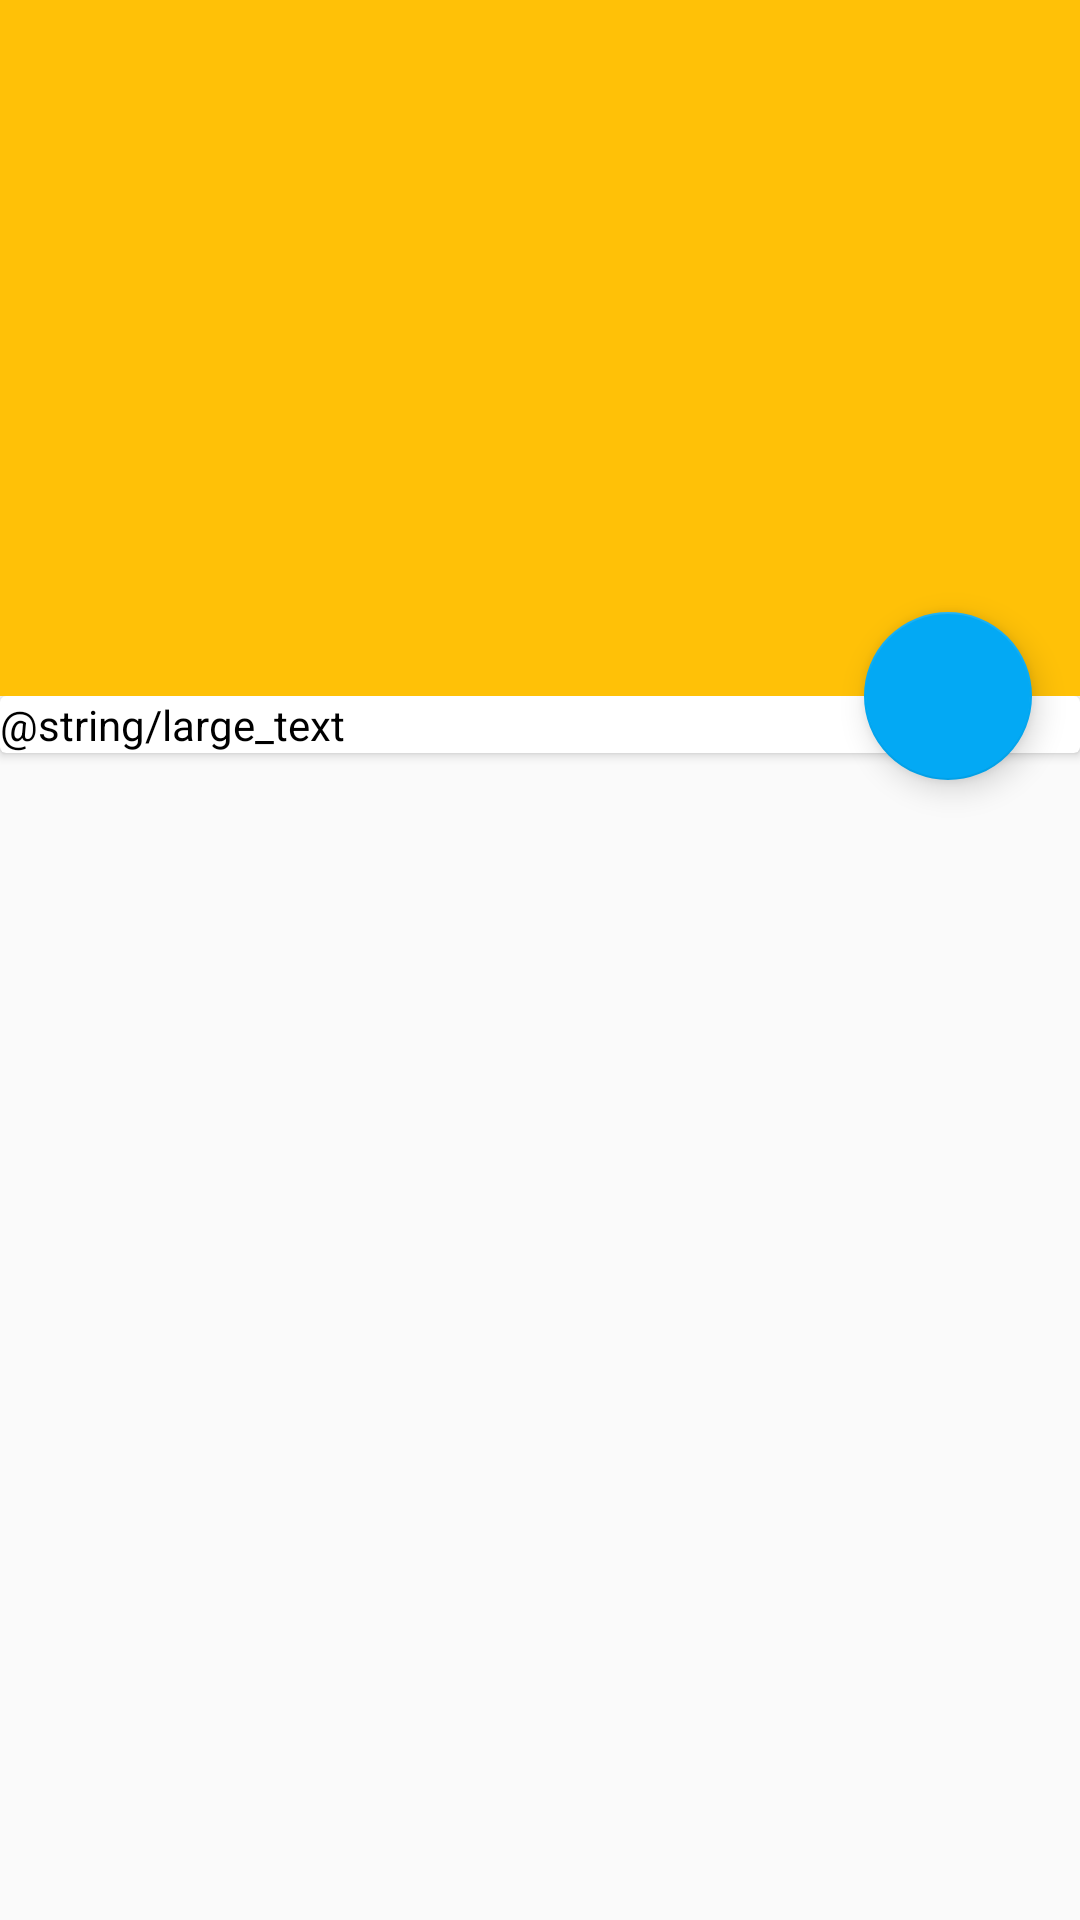

Layout XML and referenced resources for this Android screen:
<!-- AndroidManifest.xml: application theme AppTheme -->
<!-- res/layout/activity_ingredients.xml -->
<?xml version="1.0" encoding="utf-8"?>
<android.support.design.widget.CoordinatorLayout xmlns:android="http://schemas.android.com/apk/res/android"
    xmlns:app="http://schemas.android.com/apk/res-auto"
    xmlns:tools="http://schemas.android.com/tools"
    android:layout_width="match_parent"
    android:layout_height="match_parent"
    android:fitsSystemWindows="true"
    tools:context="com.ji.bakingapp.IngredientsActivity">

    <android.support.design.widget.AppBarLayout
        android:id="@+id/app_bar"
        android:layout_width="match_parent"
        android:layout_height="@dimen/app_bar_height"
        android:fitsSystemWindows="true"
        android:theme="@style/AppTheme.AppBarOverlay">

        <android.support.design.widget.CollapsingToolbarLayout
            android:id="@+id/toolbar_layout"
            android:layout_width="match_parent"
            android:layout_height="match_parent"
            android:fitsSystemWindows="true"
            app:contentScrim="?attr/colorPrimary"
            app:layout_scrollFlags="scroll|exitUntilCollapsed"
            app:toolbarId="@+id/toolbar">

            <android.support.v7.widget.Toolbar
                android:id="@+id/toolbar"
                android:layout_width="match_parent"
                android:layout_height="?attr/actionBarSize"
                app:layout_collapseMode="pin"
                app:popupTheme="@style/AppTheme.PopupOverlay" />

        </android.support.design.widget.CollapsingToolbarLayout>
    </android.support.design.widget.AppBarLayout>

    <include layout="@layout/content_ingredients" />

    <android.support.design.widget.FloatingActionButton
        android:id="@+id/fab"
        android:layout_width="wrap_content"
        android:layout_height="wrap_content"
        android:layout_margin="@dimen/fab_margin"
        app:layout_anchor="@id/app_bar"
        app:layout_anchorGravity="bottom|end"
        app:srcCompat="@drawable/ic_favorite_full_24dp" />

</android.support.design.widget.CoordinatorLayout>
<!-- res/layout/content_ingredients.xml (included above) -->
<?xml version="1.0" encoding="utf-8"?>
<android.support.v4.widget.NestedScrollView xmlns:android="http://schemas.android.com/apk/res/android"
    xmlns:app="http://schemas.android.com/apk/res-auto"
    xmlns:tools="http://schemas.android.com/tools"
    android:layout_width="match_parent"
    android:layout_height="match_parent"
    app:layout_behavior="@string/appbar_scrolling_view_behavior"
    tools:context="com.ji.bakingapp.IngredientsActivity"
    tools:showIn="@layout/activity_ingredients">

    <android.support.v7.widget.CardView
        android:layout_width="match_parent"
        android:padding="16dp"
        android:layout_height="match_parent"
        app:cardCornerRadius="@dimen/cardview_default_radius"
        app:cardElevation="@dimen/cardview_default_elevation">

        <TextView
            android:layout_width="match_parent"
            android:layout_height="match_parent"
            android:text="@string/large_text" />
    </android.support.v7.widget.CardView>

</android.support.v4.widget.NestedScrollView>
<!-- resources referenced by this layout -->
<resources>
  <dimen name="app_bar_height">232dp</dimen>
  <dimen name="fab_margin">16dp</dimen>
  <style name="AppTheme.AppBarOverlay" parent="ThemeOverlay.AppCompat.Dark.ActionBar">
          <item name="android:textColor">#000000</item>
      </style>
  <style name="AppTheme.PopupOverlay" parent="ThemeOverlay.AppCompat.Light">
          <item name="android:textColor">#000000</item>
          <item name="android:textStyle">bold</item>
      </style>
  <style name="AppTheme" parent="Theme.AppCompat.Light.DarkActionBar">
          
          <item name="colorPrimary">@color/colorPrimary</item>
          <item name="android:textColor">#000000</item>
          <item name="colorPrimaryDark">@color/colorPrimaryDark</item>
          <item name="colorAccent">@color/colorAccent</item>
      </style>
  <color name="colorPrimary">#FFC107</color>
  <color name="colorPrimaryDark">#FF8F00</color>
  <color name="colorAccent">#03A9F4</color>
</resources>
